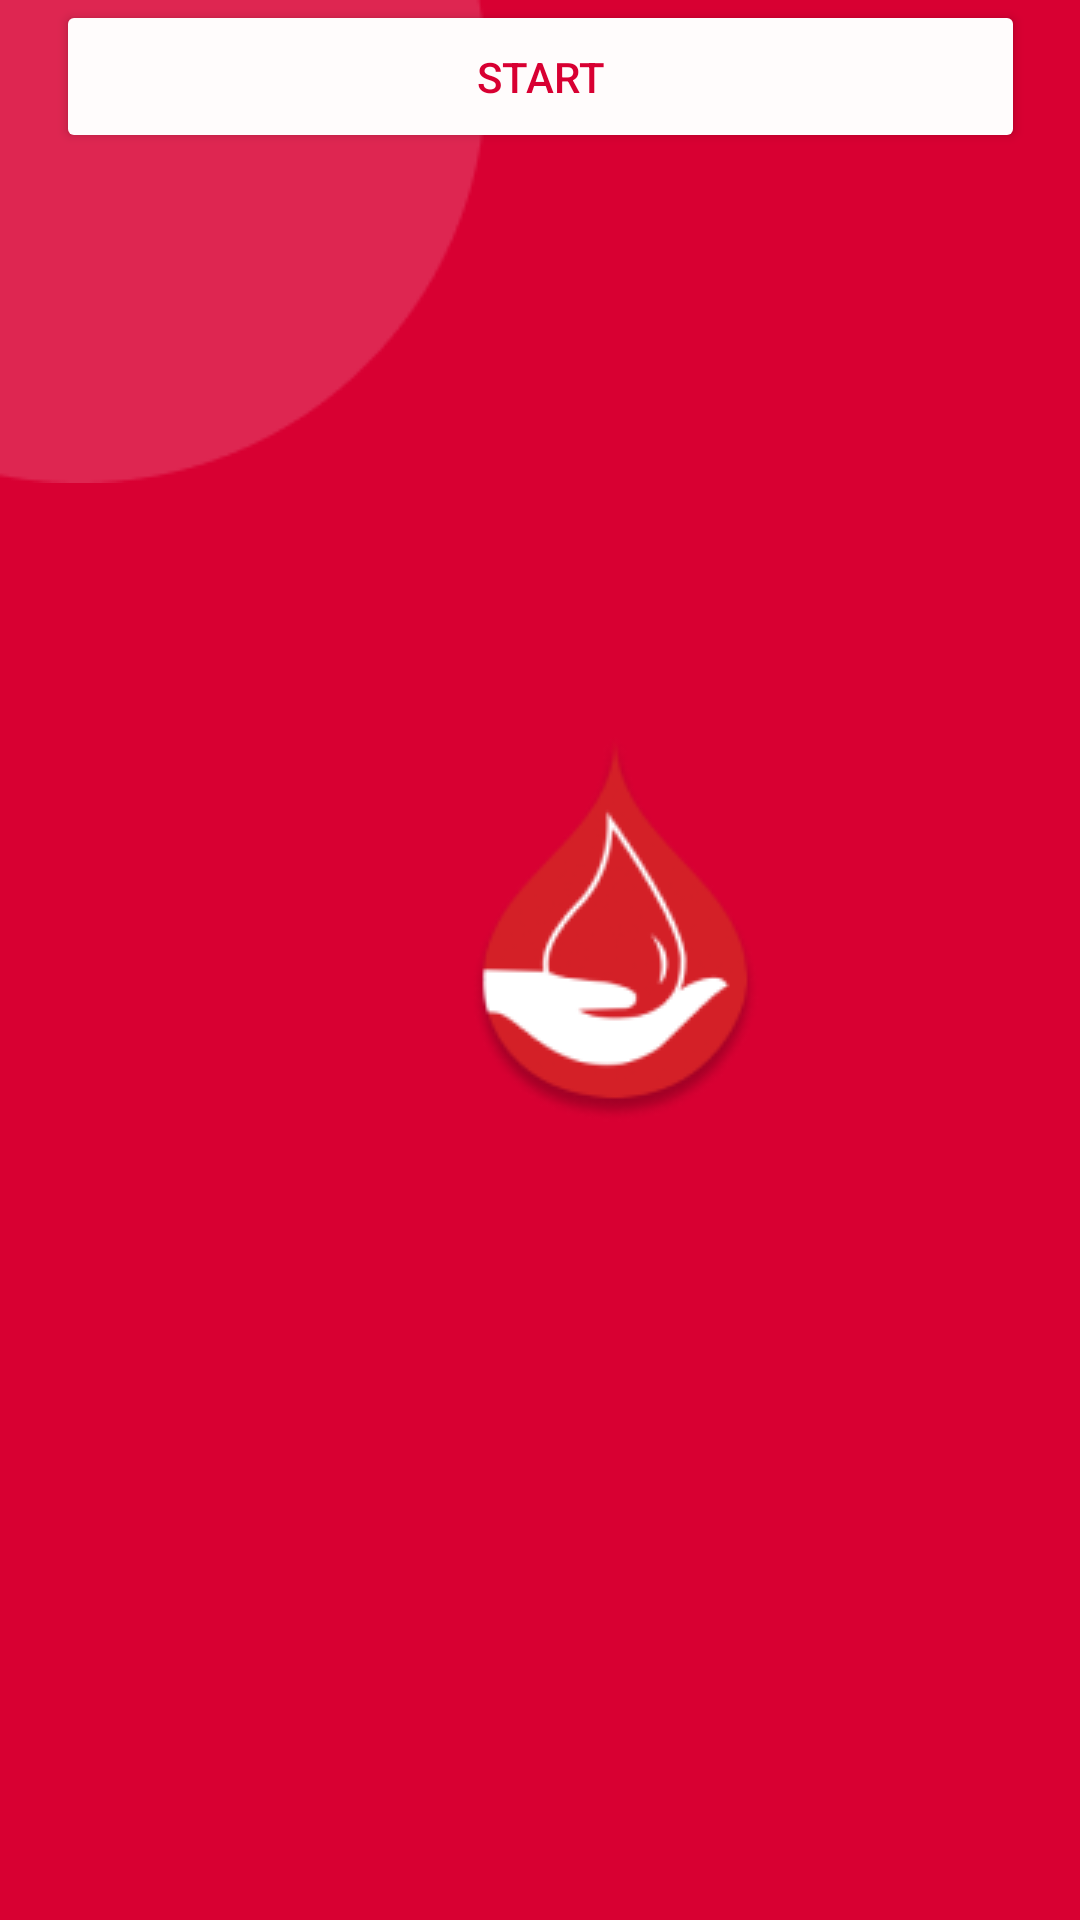

This screen was rendered from an Android layout file. Write that file and the resources it references.
<!-- AndroidManifest.xml: application theme Theme.CNTS -->
<!-- res/layout/activity_landing.xml -->
<?xml version="1.0" encoding="utf-8"?>
<androidx.constraintlayout.widget.ConstraintLayout xmlns:android="http://schemas.android.com/apk/res/android"
    xmlns:app="http://schemas.android.com/apk/res-auto"
    xmlns:tools="http://schemas.android.com/tools"
    android:layout_width="match_parent"
    android:layout_height="match_parent"
    android:background="#D80032"
    tools:context=".MainActivity">


    <Button
        android:id="@+id/Start"
        android:layout_width="323dp"
        android:layout_height="51dp"
        android:backgroundTint="#FFFCFC"
        android:text="Start"
        android:textColor="#D80032"
        app:layout_constraintEnd_toEndOf="parent"
        app:layout_constraintStart_toStartOf="parent"
        tools:layout_editor_absoluteY="562dp" />

    <View
        android:id="@+id/decor"
        android:layout_width="271dp"
        android:layout_height="271dp"
        android:layout_alignParentLeft="true"
        android:layout_alignParentTop="true"
        android:layout_marginEnd="252dp"
        android:layout_marginRight="252dp"
        android:layout_marginBottom="572dp"
        android:background="@drawable/decor"
        app:layout_constraintBottom_toBottomOf="parent"
        app:layout_constraintEnd_toEndOf="parent" />

    <ImageView
        android:id="@+id/imageView3"
        android:layout_width="wrap_content"
        android:layout_height="wrap_content"
        app:layout_constraintStart_toStartOf="parent"
        app:layout_constraintTop_toTopOf="parent"
        app:srcCompat="@drawable/decor" />

    <ImageView
        android:id="@+id/imageView5"
        android:layout_width="wrap_content"
        android:layout_height="wrap_content"
        android:layout_marginStart="157dp"
        android:layout_marginTop="84dp"
        app:layout_constraintStart_toStartOf="parent"
        app:layout_constraintTop_toBottomOf="@+id/imageView3"
        app:srcCompat="@drawable/logo_large" />
</androidx.constraintlayout.widget.ConstraintLayout>
<!-- resources referenced by this layout -->
<resources>
  <!-- drawable decor: png bitmap (drawable, 1593 bytes) -->
  <!-- drawable logo_large: png bitmap (drawable, 9081 bytes) -->
  <style name="Theme.CNTS" parent="Theme.MaterialComponents.DayNight.NoActionBar">
          
          <item name="colorPrimary">@color/purple_500</item>
          <item name="colorPrimaryVariant">@color/purple_700</item>
          <item name="colorOnPrimary">@color/white</item>
          
          <item name="colorSecondary">@color/teal_200</item>
          <item name="colorSecondaryVariant">@color/teal_700</item>
          <item name="colorOnSecondary">@color/black</item>
          
          <item name="android:statusBarColor" tools:targetApi="l">?attr/colorPrimaryVariant</item>
          
      </style>
  <color name="purple_500">#D80032</color>
  <color name="purple_700">#D80032</color>
  <color name="white">#FFFFFFFF</color>
  <color name="teal_200">#FF03DAC5</color>
  <color name="teal_700">#FF018786</color>
  <color name="black">#FF000000</color>
</resources>
